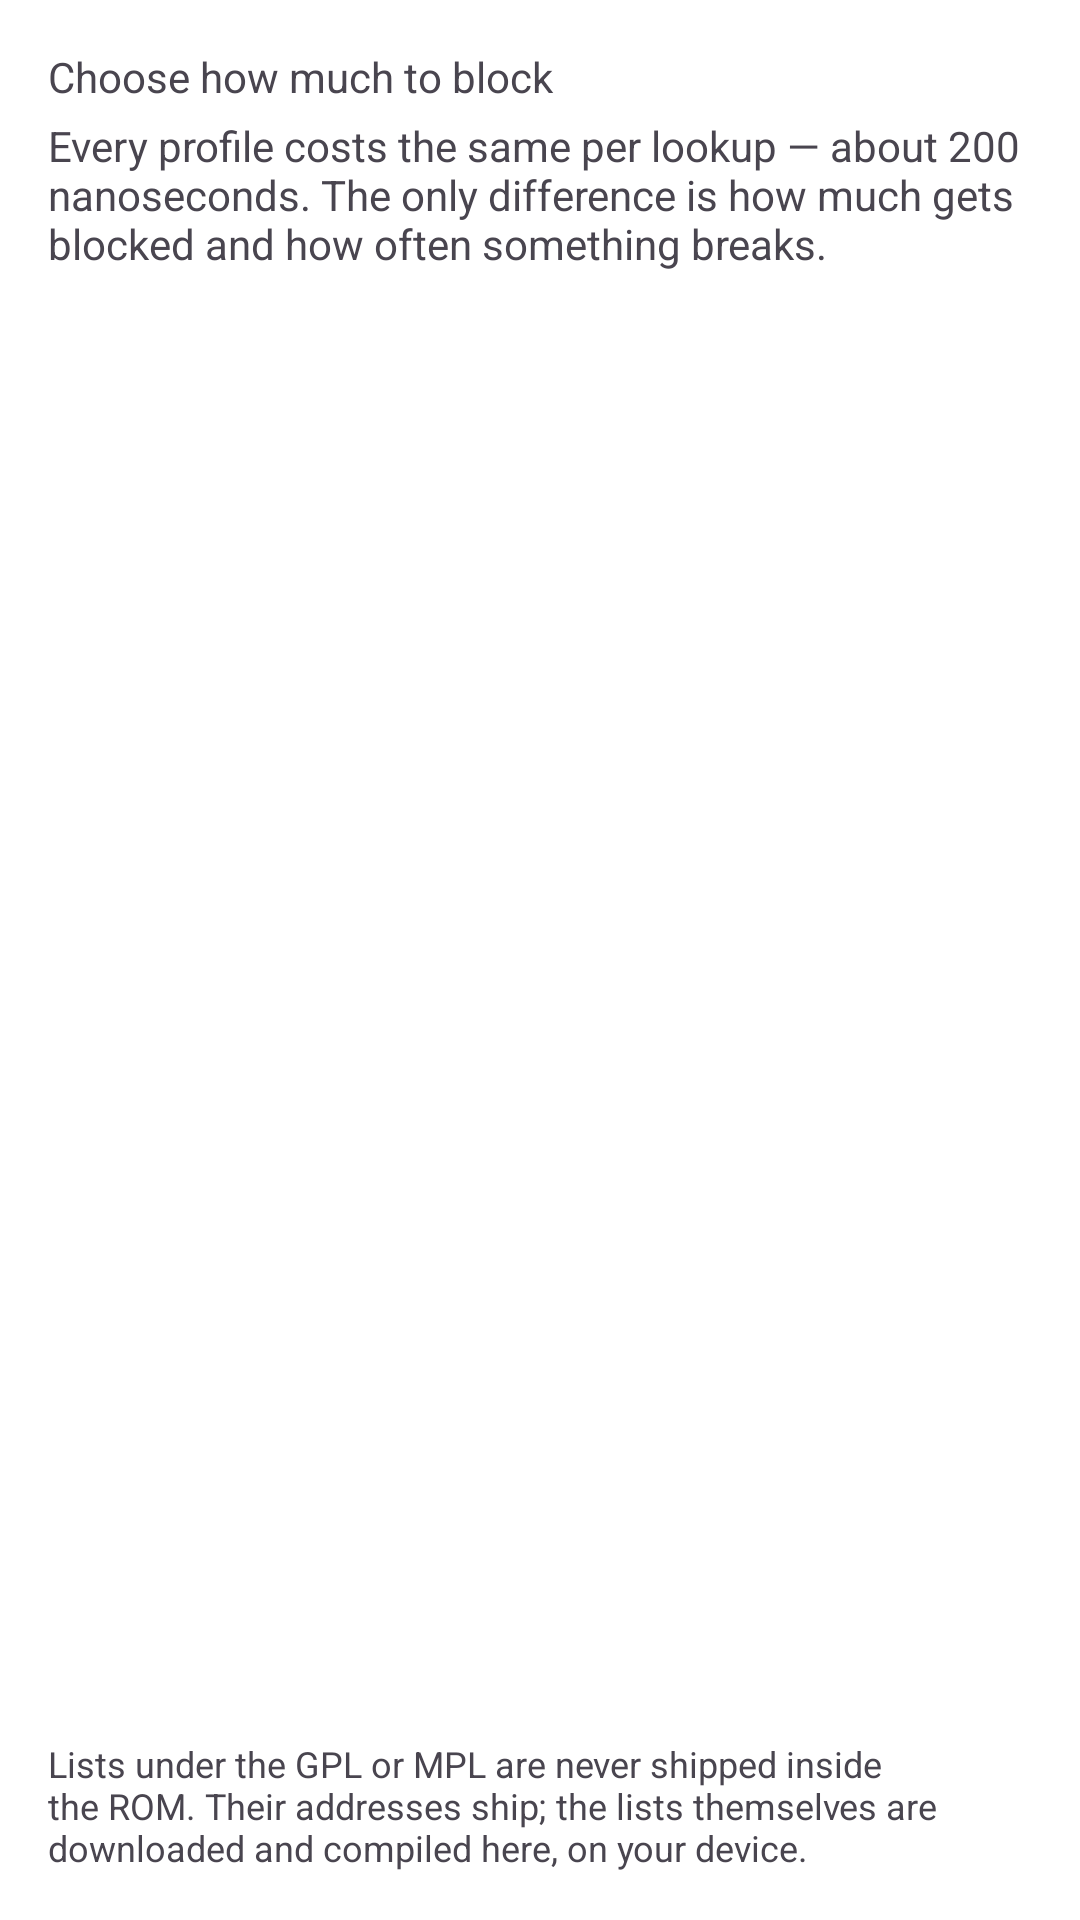

The Android layout XML behind this screen, and the referenced resources:
<!-- AndroidManifest.xml: application theme Theme.Nullroute -->
<!-- res/layout/fragment_profile.xml -->
<?xml version="1.0" encoding="utf-8"?>
<LinearLayout xmlns:android="http://schemas.android.com/apk/res/android"
    android:layout_width="match_parent"
    android:layout_height="match_parent"
    android:orientation="vertical"
    android:padding="16dp">

    <TextView
        style="@style/Nullroute.CardTitle"
        android:layout_width="match_parent"
        android:layout_height="wrap_content"
        android:text="@string/profile_header" />

    <TextView
        style="@style/Nullroute.Body"
        android:layout_width="match_parent"
        android:layout_height="wrap_content"
        android:layout_marginTop="4dp"
        android:text="@string/profile_header_note" />

    <androidx.recyclerview.widget.RecyclerView
        android:id="@+id/profile_list"
        android:layout_width="match_parent"
        android:layout_height="0dp"
        android:layout_marginTop="12dp"
        android:layout_weight="1"
        android:clipToPadding="false" />

    <TextView
        android:id="@+id/profile_footer"
        style="@style/Nullroute.Caption"
        android:layout_width="match_parent"
        android:layout_height="wrap_content"
        android:layout_marginTop="8dp"
        android:text="@string/profile_licence_note" />
</LinearLayout>
<!-- resources referenced by this layout -->
<resources>
  <string name="profile_header">Choose how much to block</string>
  <string name="profile_header_note">Every profile costs the same per lookup — about 200 nanoseconds. The only difference is how much gets blocked and how often something breaks.</string>
  <string name="profile_licence_note">Lists under the GPL or MPL are never shipped inside the ROM. Their addresses ship; the lists themselves are downloaded and compiled here, on your device.</string>
  <style name="Nullroute.Body" parent="TextAppearance.BestromUi.Body" />
  <style name="Nullroute.Caption" parent="TextAppearance.BestromUi.Body">
          <item name="android:textSize">12sp</item>
      </style>
  <style name="Nullroute.CardTitle" parent="TextAppearance.BestromUi.Title" />
  <style name="Theme.Nullroute" parent="Theme.Material3.DayNight.NoActionBar">
          <item name="colorPrimary">@color/nr_brand_primary</item>
          <item name="colorOnPrimary">@color/nr_brand_on_primary</item>
          <item name="colorPrimaryContainer">@color/nr_brand_primary_container</item>
          <item name="colorOnPrimaryContainer">@color/nr_brand_on_primary_container</item>
          <item name="colorSecondary">@color/nr_brand_secondary</item>
          <item name="colorOnSecondary">@color/nr_brand_on_secondary</item>
          <item name="colorSecondaryContainer">@color/nr_brand_secondary_container</item>
          <item name="colorOnSecondaryContainer">@color/nr_brand_on_secondary_container</item>
          <item name="colorTertiary">@color/nr_brand_tertiary</item>
          <item name="colorOnTertiary">@color/nr_brand_on_tertiary</item>
          <item name="android:colorBackground">@color/nr_brand_background</item>
          <item name="colorSurface">@color/nr_brand_surface</item>
          <item name="colorOnSurface">@color/nr_brand_on_surface</item>
          <item name="colorSurfaceVariant">@color/nr_brand_surface_variant</item>
          <item name="colorOnSurfaceVariant">@color/nr_brand_on_surface_variant</item>
          <item name="colorOutline">@color/nr_brand_outline</item>
          <item name="android:statusBarColor">@android:color/transparent</item>
          <item name="android:navigationBarColor">@color/nr_brand_background</item>
          <item name="materialCardViewStyle">@style/Widget.Nullroute.Card</item>
      </style>
  <color name="nr_brand_primary">@color/bestrom_ui_primary</color>
  <color name="nr_brand_on_primary">@color/bestrom_ui_on_primary</color>
  <color name="nr_brand_primary_container">@color/bestrom_ui_surface_highest</color>
  <color name="nr_brand_on_primary_container">@color/bestrom_ui_on_surface</color>
  <color name="nr_brand_secondary">@color/bestrom_ui_on_surface_variant</color>
  <color name="nr_brand_on_secondary">@color/bestrom_ui_on_primary</color>
  <color name="nr_brand_secondary_container">@color/bestrom_ui_surface_high</color>
  <color name="nr_brand_on_secondary_container">@color/bestrom_ui_on_surface</color>
  <color name="nr_brand_tertiary">@color/bestrom_ui_muted</color>
  <color name="nr_brand_on_tertiary">@color/bestrom_ui_on_primary</color>
  <color name="nr_brand_background">@color/bestrom_ui_page_bg</color>
  <color name="nr_brand_surface">@color/bestrom_ui_surface</color>
  <color name="nr_brand_on_surface">@color/bestrom_ui_on_surface</color>
  <color name="nr_brand_surface_variant">@color/bestrom_ui_surface_high</color>
  <color name="nr_brand_on_surface_variant">@color/bestrom_ui_on_surface_variant</color>
  <color name="nr_brand_outline">@color/bestrom_ui_outline</color>
  <style name="Widget.Nullroute.Card" parent="Widget.Material3.CardView.Elevated">
          <item name="cardCornerRadius">@dimen/bestrom_ui_card_corner_radius</item>
          <item name="cardElevation">0dp</item>
          <item name="strokeWidth">0dp</item>
          <item name="cardBackgroundColor">@color/nr_brand_surface</item>
      </style>
</resources>
